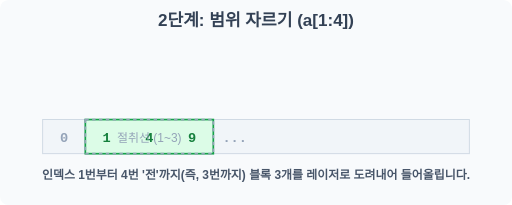
t = 0.00 s
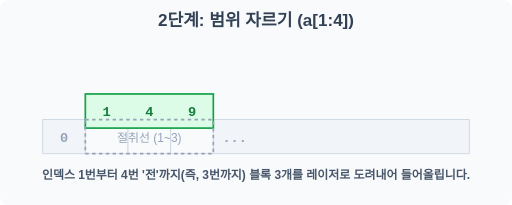
t = 0.45 s
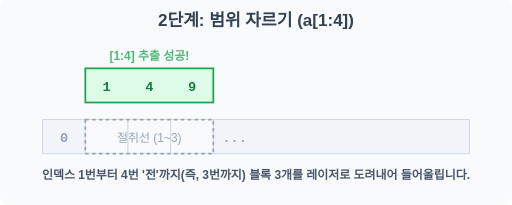
t = 1.05 s
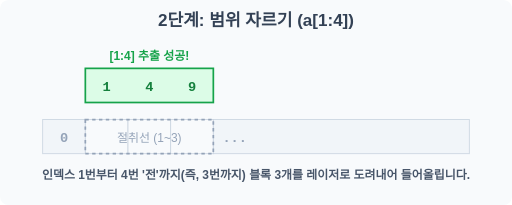
t = 1.58 s
t = 2.03 s: frame unchanged from t = 1.58 s, image omitted
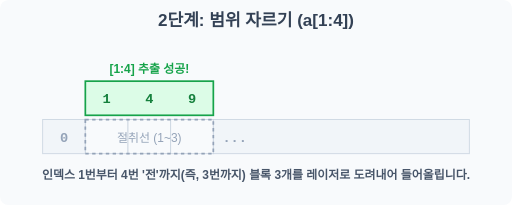
t = 2.55 s

The animated SVG that drew these frames (rendered in a browser with its animation timeline set to each time). Animation: 2 SMIL elements (animate=1,animateTransform=1); one cycle of 3.00 s, repeats indefinitely.

<svg width="600" height="240" viewBox="0 0 600 240" xmlns="http://www.w3.org/2000/svg">
    <rect width="600" height="240" fill="#f8fafc" rx="10"/>
    <text x="300" y="30" font-family="sans-serif" font-size="20" font-weight="bold" fill="#334155" text-anchor="middle">2단계: 범위 자르기 (a[1:4])</text>
    
    <g transform="translate(50, 140)">
        <g stroke="#cbd5e1" stroke-width="1">
            <rect x="0" y="0" width="50" height="40" fill="#f1f5f9"/>
            <rect x="50" y="0" width="50" height="40" fill="#f8fafc"/>
            <rect x="100" y="0" width="50" height="40" fill="#f8fafc"/>
            <rect x="150" y="0" width="50" height="40" fill="#f8fafc"/>
            <rect x="200" y="0" width="300" height="40" fill="#f1f5f9"/>
        </g>
        
        <g font-family="monospace" font-size="16" font-weight="bold" fill="#94a3b8" text-anchor="middle">
            <text x="25" y="26">0</text>
            <text x="225" y="26">...</text>
        </g>

        <g>
            <rect x="50" y="0" width="150" height="40" fill="#dcfce7" stroke="#16a34a" stroke-width="2"/>
            <text x="75" y="26" font-family="monospace" font-size="16" font-weight="bold" fill="#15803d" text-anchor="middle">1</text>
            <text x="125" y="26" font-family="monospace" font-size="16" font-weight="bold" fill="#15803d" text-anchor="middle">4</text>
            <text x="175" y="26" font-family="monospace" font-size="16" font-weight="bold" fill="#15803d" text-anchor="middle">9</text>
            
            <animateTransform attributeName="transform" type="translate" values="0,0;0,-60;0,-60;0,0" dur="3s" repeatCount="indefinite" keyTimes="0;0.3;0.8;1"/>
            <text x="125" y="-10" font-family="sans-serif" font-size="14" font-weight="bold" fill="#16a34a" text-anchor="middle" opacity="0">
                [1:4] 추출 성공!
                <animate attributeName="opacity" values="0;0;1;1;0" dur="3s" repeatCount="indefinite" keyTimes="0;0.2;0.4;0.9;1"/>
            </text>
        </g>
        
        <rect x="50" y="0" width="150" height="40" fill="none" stroke="#94a3b8" stroke-width="2" stroke-dasharray="4"/>
        <text x="125" y="26" font-family="sans-serif" font-size="14" fill="#94a3b8" text-anchor="middle">절취선 (1~3)</text>
    </g>

    <text x="300" y="210" font-family="sans-serif" font-size="14" font-weight="bold" fill="#475569" text-anchor="middle">인덱스 1번부터 4번 '전'까지(즉, 3번까지) 블록 3개를 레이저로 도려내어 들어올립니다.</text>
</svg>
